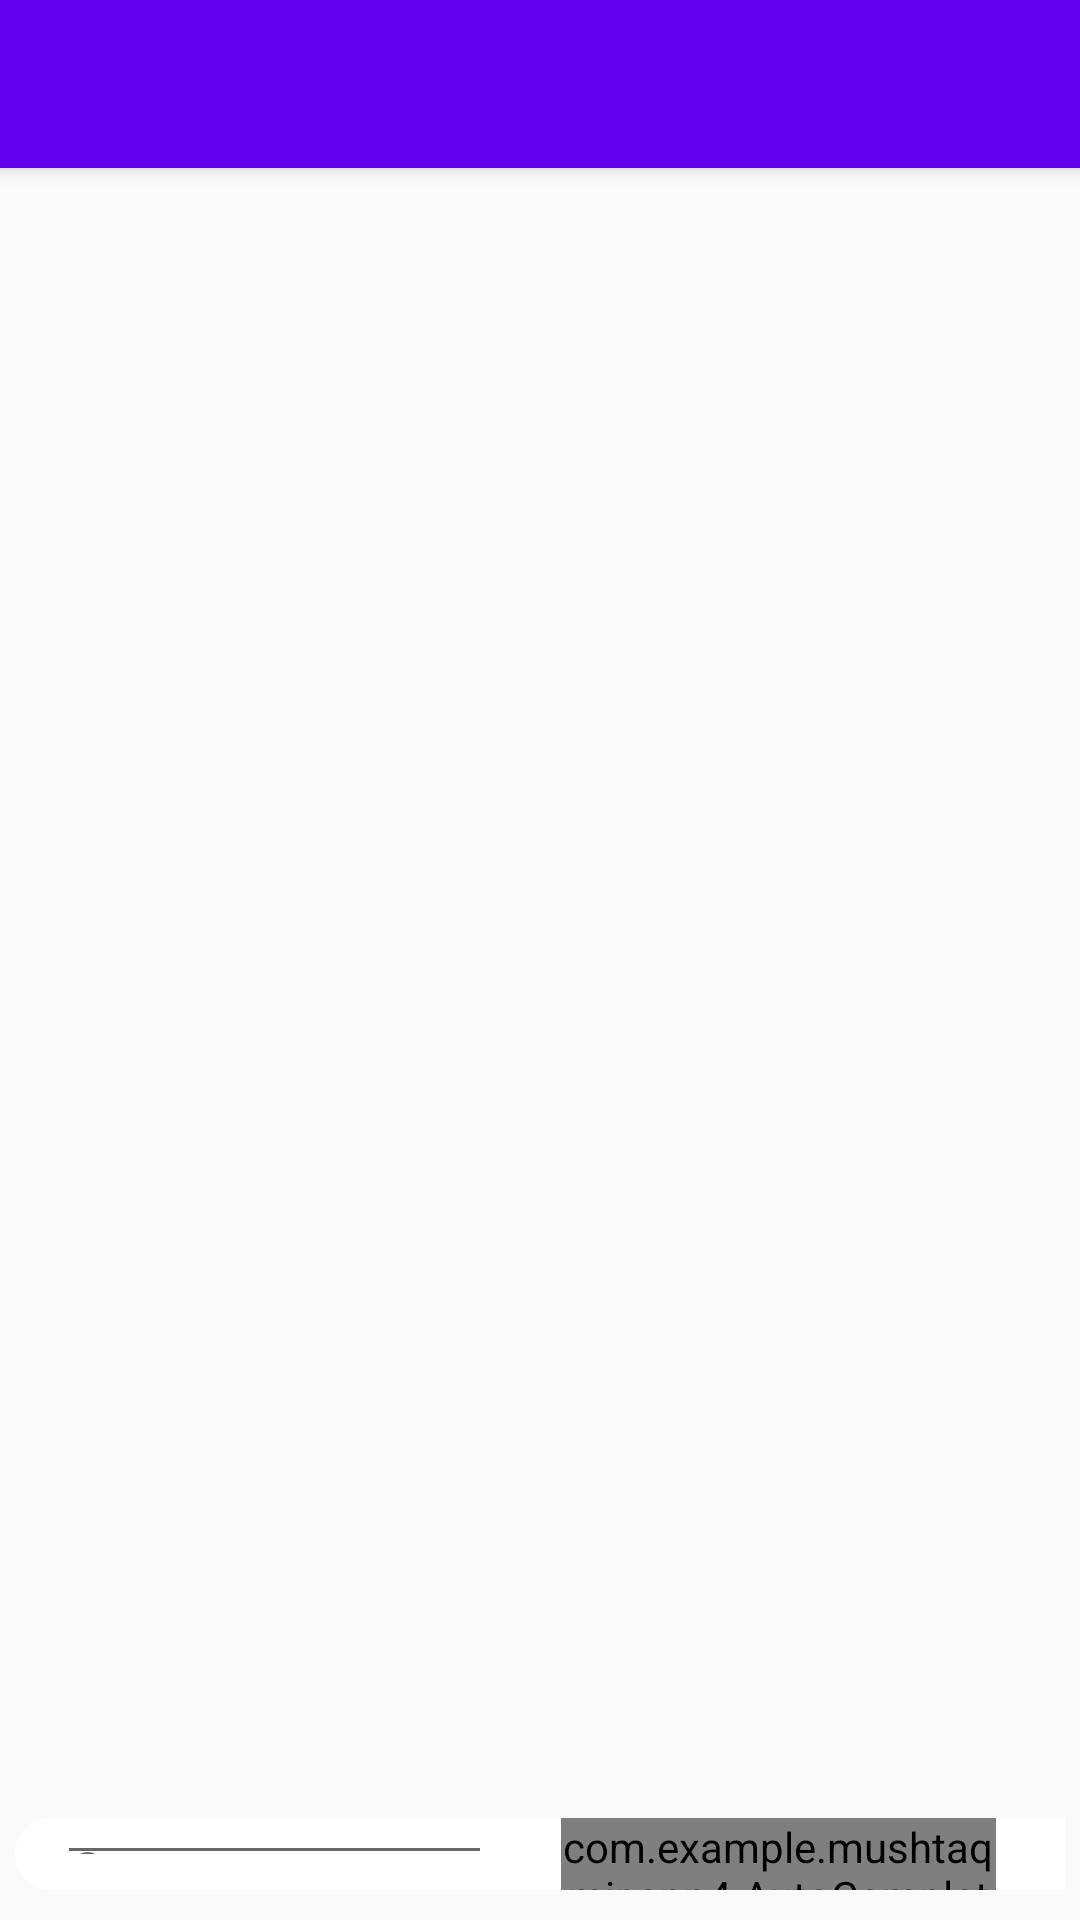

Reconstruct the res/layout file that produces this screen, plus the resources it refers to.
<!-- AndroidManifest.xml: application theme AppTheme -->
<!-- res/layout/activity_chat_box.xml -->
<?xml version="1.0" encoding="utf-8"?>
<android.support.design.widget.CoordinatorLayout xmlns:android="http://schemas.android.com/apk/res/android"
    xmlns:app="http://schemas.android.com/apk/res-auto"
    xmlns:tools="http://schemas.android.com/tools"
    android:layout_width="match_parent"
    android:layout_height="match_parent"
    tools:context="com.example.example.app4.ChatBox">

    <android.support.design.widget.AppBarLayout
        android:layout_width="match_parent"
        android:layout_height="wrap_content"
        android:theme="@style/AppTheme.AppBarOverlay">

        <android.support.v7.widget.Toolbar
            android:id="@+id/toolbar"
            android:layout_width="match_parent"
            android:layout_height="?attr/actionBarSize"
            android:background="?attr/colorPrimary"
            app:popupTheme="@style/AppTheme.PopupOverlay" />

    </android.support.design.widget.AppBarLayout>

    <include layout="@layout/content_chat_box" />



</android.support.design.widget.CoordinatorLayout>
<!-- res/layout/content_chat_box.xml (included above) -->
<?xml version="1.0" encoding="utf-8"?>
<RelativeLayout xmlns:android="http://schemas.android.com/apk/res/android"
    xmlns:app="http://schemas.android.com/apk/res-auto"
    xmlns:tools="http://schemas.android.com/tools"
    android:layout_width="match_parent"
    android:layout_height="match_parent"
    android:focusableInTouchMode="true"
    app:layout_behavior="@string/appbar_scrolling_view_behavior"
    tools:context="com.example.example.app4.ChatBox"
    tools:showIn="@layout/activity_chat_box">


    <LinearLayout
        android:layout_width="match_parent"
        android:layout_height="500dp"
        android:layout_marginBottom="5dp"
        android:layout_marginTop="10dp">

        <ListView
            android:id="@+id/custMsgListView"
            android:layout_width="match_parent"
            android:layout_height="500dp"
            android:layout_alignParentBottom="true"
            android:layout_alignParentStart="true"
            android:layout_marginBottom="20dp"
            android:layout_marginLeft="50dp"
            android:layout_marginStart="13dp"
            android:divider="#00000000"
            android:stackFromBottom="true"
            android:dividerHeight="5.0sp"/>


    </LinearLayout>
    <LinearLayout
        android:layout_width="match_parent"
        android:layout_height="wrap_content"
        android:layout_marginTop="550dp"
        android:layout_marginBottom="10dp"
        android:layout_marginLeft="5dp"
        android:layout_marginRight="5dp"
        android:id="@+id/lin_layout"
        android:background="@drawable/chatbox_textbar"
        >


        <ImageButton
            android:id="@+id/micBtn"
            android:layout_width="15dp"
            android:layout_height="44dp"
            android:layout_weight="1"
            android:adjustViewBounds="true"
            android:onClick="onMicTap"
            android:scaleType="fitCenter"
            android:src="@drawable/microphone"
            android:background="@drawable/oval"/>

        <EditText
            android:id="@+id/custText"
            android:layout_width="145dp"
            android:layout_height="wrap_content"
            android:windowSoftInputMode="adjustResize"
            android:hint="Customer"
            android:ems="10"
            android:inputType="textMultiLine"
            tools:layout_editor_absoluteX="16dp"
            tools:layout_editor_absoluteY="553dp"
            android:layout_gravity="bottom"/>

        <ImageButton
            android:id="@+id/custBtn"
            android:layout_width="24dp"
            android:layout_height="30dp"
            android:layout_weight="1"
            android:adjustViewBounds="true"
            android:scaleType="fitCenter"
            android:src="@drawable/ic_send_black_24dp"
            android:background="@android:color/white"
            android:layout_gravity="center_vertical"/>

        <com.example.example.app4.AutoCompleteTextViewImpl
            android:id="@+id/empText"
            android:layout_width="145dp"
            android:layout_height="wrap_content"
            android:hint="Forecourt"
            android:layout_alignParentTop="true"
            android:dropDownHeight="400dp"
            android:dropDownWidth="200dp"
            android:overlapAnchor="false"
            android:popupBackground="#66FF"
            android:ems="10"
            android:inputType="textMultiLine"
            android:singleLine="false"
            android:scrollHorizontally="false"
            android:ellipsize="none"
            tools:layout_editor_absoluteX="16dp"
            tools:layout_editor_absoluteY="553dp"
            android:layout_gravity="bottom"/>

            <ImageButton
                android:id="@+id/empBtn"
                android:layout_width="24dp"
                android:layout_height="30dp"
                android:layout_weight="1"
                android:adjustViewBounds="true"
                android:scaleType="fitCenter"
                android:layout_gravity="center_vertical"
                android:src="@drawable/ic_send_black_24dp"
                android:background="@android:color/white"/>
    </LinearLayout>

</RelativeLayout>
<!-- resources referenced by this layout -->
<resources>
  <!-- drawable chatbox_textbar (drawable-v24) -->
  <?xml version="1.0" encoding="utf-8"?>
  <selector xmlns:android="http://schemas.android.com/apk/res/android">
  
      <item>
          <shape
              android:shape="rectangle" >
  
              <solid android:color="#ffffff" >
              </solid>
  
              <corners android:radius="200dp" >
              </corners>
          </shape>
      </item>
  </selector>
  <!-- drawable oval (drawable) -->
  <?xml version="1.0" encoding="utf-8"?>
  <shape xmlns:android="http://schemas.android.com/apk/res/android"
      android:layout_width="match_parent"
      android:layout_height="match_parent"
      android:shape="oval">
  </shape>
  <style name="AppTheme.AppBarOverlay" parent="ThemeOverlay.AppCompat.Dark.ActionBar" />
  <style name="AppTheme.PopupOverlay" parent="ThemeOverlay.AppCompat.Light" />
  <style name="AppTheme" parent="Theme.AppCompat.Light.DarkActionBar">
          
          <item name="colorPrimary">@color/colorPrimary</item>
          <item name="colorPrimaryDark">@color/colorPrimaryDark</item>
          <item name="colorAccent">@color/colorAccent</item>
      </style>
  <!-- not gathered from this repository: default colours our renderer supplied (Android Studio template values) -->
  <color name="colorPrimary">#FF6200EE</color>
  <color name="colorPrimaryDark">#FF3700B3</color>
  <color name="colorAccent">#FF03DAC5</color>
</resources>
